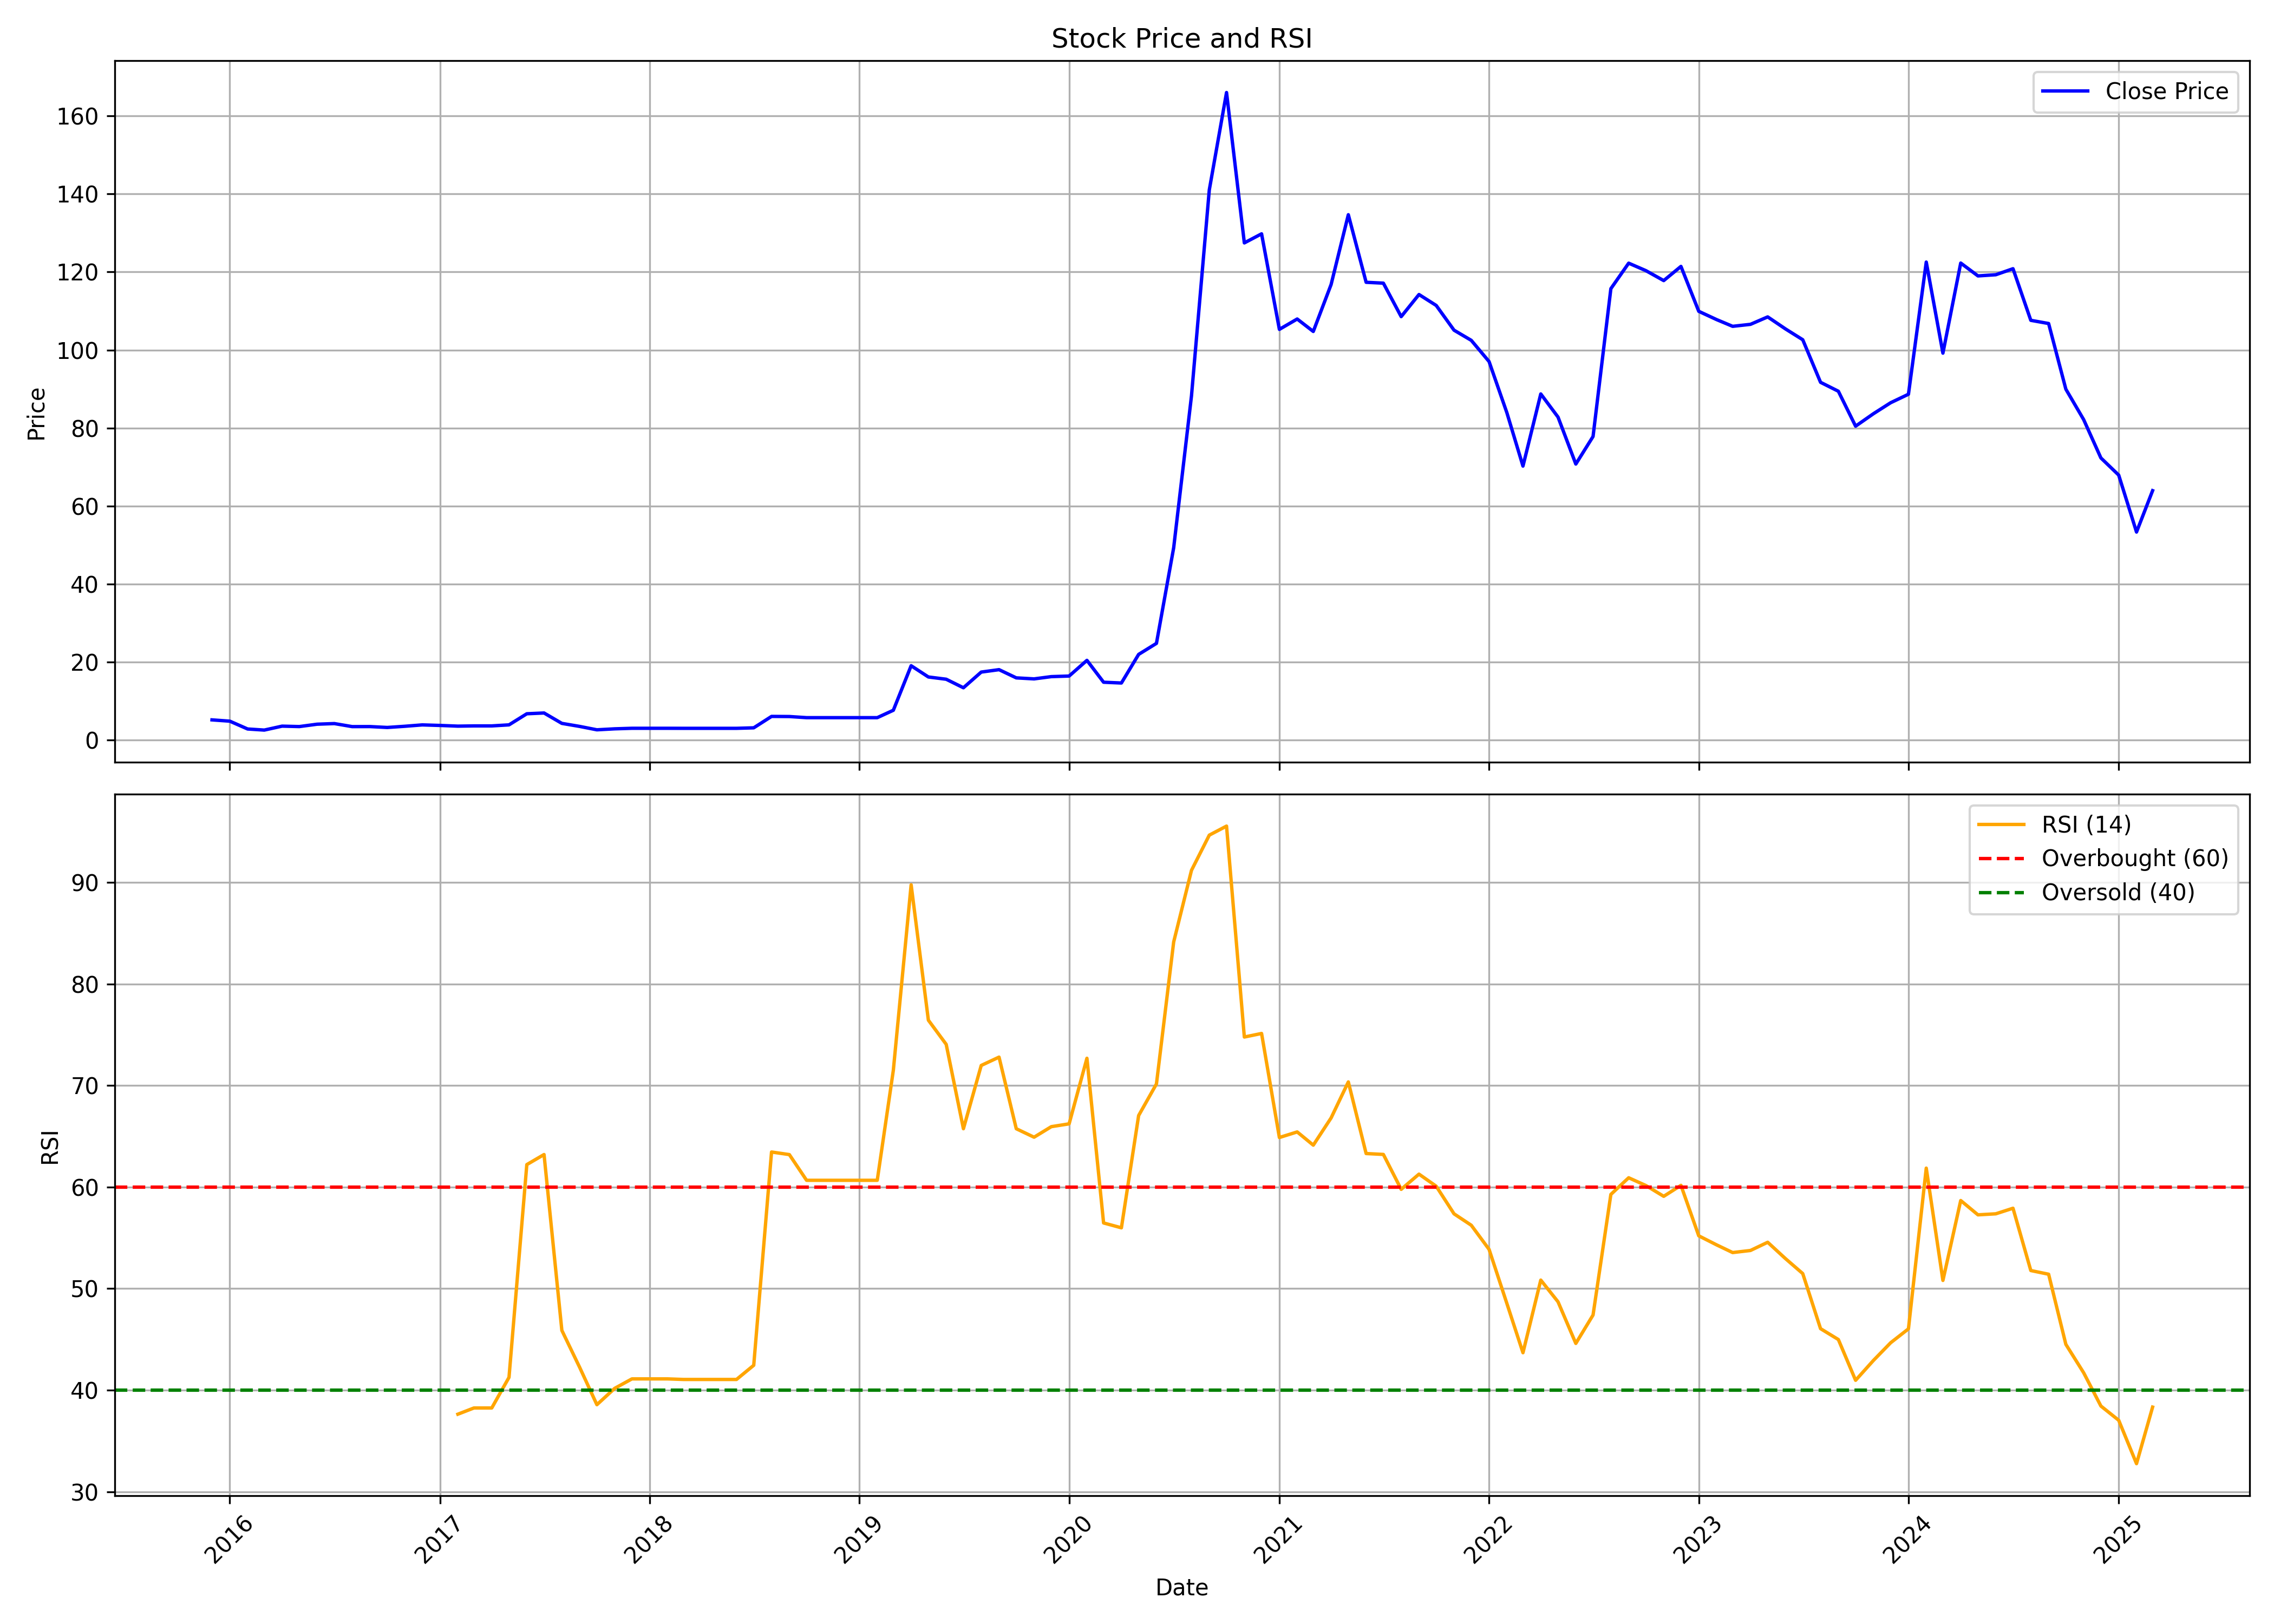

The file beside this chart, header and first rows:
, date, symbol, open, high, low, close, volume, rsi
0, 2015-12-01, BALAXI, 2.596, 7.629, 2.596, 5.123, 769945, 
1, 2016-01-01, BALAXI, 4.873, 5.892, 4.024, 4.793, 238740, 
2, 2016-02-01, BALAXI, 4.793, 4.793, 2.786, 2.786, 54990, 
3, 2016-03-01, BALAXI, 2.656, 2.896, 2.297, 2.506, 66650, 
4, 2016-04-01, BALAXI, 2.506, 3.515, 2.397, 3.515, 16890, 
5, 2016-05-01, BALAXI, 3.685, 4.683, 3.036, 3.405, 30495, 
6, 2016-06-01, BALAXI, 3.575, 4.953, 3.555, 4.014, 30785, 
7, 2016-07-01, BALAXI, 4.194, 4.484, 3.795, 4.174, 56630, 
8, 2016-08-01, BALAXI, 4.174, 4.184, 3.096, 3.395, 92665, 
9, 2016-09-01, BALAXI, 3.225, 3.615, 2.896, 3.405, 89915, 
10, 2016-10-01, BALAXI, 3.495, 3.495, 3.066, 3.176, 18970, 
11, 2016-11-01, BALAXI, 3.176, 3.485, 3.176, 3.485, 21360, 
12, 2016-12-01, BALAXI, 3.485, 3.835, 3.485, 3.835, 9300, 
13, 2017-01-01, BALAXI, 3.695, 3.695, 3.695, 3.695, 900, 
14, 2017-02-01, BALAXI, 3.595, 3.595, 3.515, 3.515, 2505, 37.63
15, 2017-03-01, BALAXI, 3.515, 3.575, 3.096, 3.575, 10195, 38.25
16, 2017-04-01, BALAXI, 3.575, 3.575, 3.575, 3.575, 15050, 38.25
17, 2017-05-01, BALAXI, 3.575, 3.845, 3.495, 3.845, 11250, 41.26
18, 2017-06-01, BALAXI, 3.845, 6.691, 3.845, 6.691, 84640, 62.22
19, 2017-07-01, BALAXI, 6.691, 7.19, 6.691, 6.89, 23015, 63.21
20, 2017-08-01, BALAXI, 6.551, 6.551, 4.224, 4.224, 4360, 45.89
21, 2017-09-01, BALAXI, 4.014, 4.014, 3.445, 3.445, 305, 42.25
22, 2017-10-01, BALAXI, 3.445, 3.445, 2.576, 2.576, 2785, 38.57
23, 2017-11-01, BALAXI, 2.696, 2.826, 2.696, 2.826, 6675, 40.18
24, 2017-12-01, BALAXI, 2.826, 2.966, 2.826, 2.966, 5710, 41.11
25, 2018-01-01, BALAXI, 2.966, 2.966, 2.826, 2.966, 3985, 41.11
26, 2018-02-01, BALAXI, 2.966, 2.966, 2.966, 2.966, 0, 41.11
27, 2018-03-01, BALAXI, 2.966, 2.966, 2.956, 2.956, 5, 41.05
28, 2018-04-01, BALAXI, 2.956, 2.956, 2.956, 2.956, 10100, 41.05
29, 2018-05-01, BALAXI, 2.956, 2.956, 2.956, 2.956, 0, 41.05
30, 2018-06-01, BALAXI, 2.956, 2.956, 2.956, 2.956, 250, 41.05
31, 2018-07-01, BALAXI, 2.956, 3.096, 2.946, 3.086, 23300, 42.45
32, 2018-08-01, BALAXI, 3.235, 6.012, 3.235, 6.012, 12015, 63.46
33, 2018-09-01, BALAXI, 5.982, 5.982, 5.982, 5.982, 10, 63.2
34, 2018-10-01, BALAXI, 5.982, 5.982, 5.692, 5.692, 35, 60.67
35, 2018-11-01, BALAXI, 5.692, 5.692, 5.692, 5.692, 0, 60.67
36, 2018-12-01, BALAXI, 5.692, 5.692, 5.692, 5.692, 0, 60.67
37, 2019-01-01, BALAXI, 5.692, 5.692, 5.692, 5.692, 0, 60.67
38, 2019-02-01, BALAXI, 5.692, 5.692, 5.412, 5.692, 3575, 60.67
39, 2019-03-01, BALAXI, 5.692, 7.589, 5.692, 7.589, 2110, 71.5
40, 2019-04-01, BALAXI, 7.969, 19.01, 7.969, 19.01, 315085, 89.77
41, 2019-05-01, BALAXI, 19.01, 28.04, 16.13, 16.13, 728620, 76.44
42, 2019-06-01, BALAXI, 15.38, 22.97, 15.36, 15.55, 202550, 74.06
43, 2019-07-01, BALAXI, 14.78, 17.16, 12.11, 13.36, 300070, 65.75
44, 2019-08-01, BALAXI, 13.18, 18.4, 11.98, 17.39, 102900, 71.98
45, 2019-09-01, BALAXI, 17.39, 20.38, 16.52, 18, 44440, 72.8
46, 2019-10-01, BALAXI, 17.2, 18.15, 14.61, 15.9, 72075, 65.75
47, 2019-11-01, BALAXI, 16.69, 16.69, 12.76, 15.64, 38440, 64.91
48, 2019-12-01, BALAXI, 16.2, 17.97, 13.31, 16.22, 58960, 65.95
49, 2020-01-01, BALAXI, 16.58, 17.36, 12.79, 16.37, 264175, 66.23
50, 2020-02-01, BALAXI, 16.37, 26.14, 15, 20.39, 360800, 72.69
51, 2020-03-01, BALAXI, 21.97, 23.35, 12.85, 14.78, 48455, 56.47
52, 2020-04-01, BALAXI, 15.52, 16.68, 13.55, 14.58, 98560, 55.99
53, 2020-05-01, BALAXI, 14.58, 23.45, 12.99, 21.92, 73740, 67.05
54, 2020-06-01, BALAXI, 22.87, 26.94, 20.47, 24.75, 268065, 70.16
55, 2020-07-01, BALAXI, 25.14, 49.28, 23.62, 49.28, 315085, 84.15
56, 2020-08-01, BALAXI, 51.74, 88.25, 51.74, 88.25, 1665170, 91.2
57, 2020-09-01, BALAXI, 92.65, 191.9, 83.84, 141.1, 486475, 94.66
58, 2020-10-01, BALAXI, 148.1, 215.7, 147.7, 166, 583365, 95.56
59, 2020-11-01, BALAXI, 165.7, 165.8, 123.8, 127.5, 371420, 74.78
... 52 more rows
